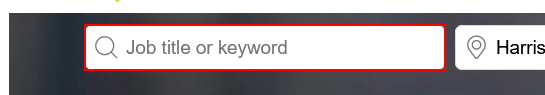
Task: ZipRecruiter Library
Workflow: ZipRecruiterSequence

Step 1: type [JobTitle] into the text box

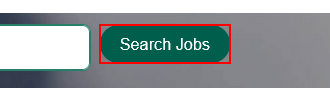
Step 2: click on the text box

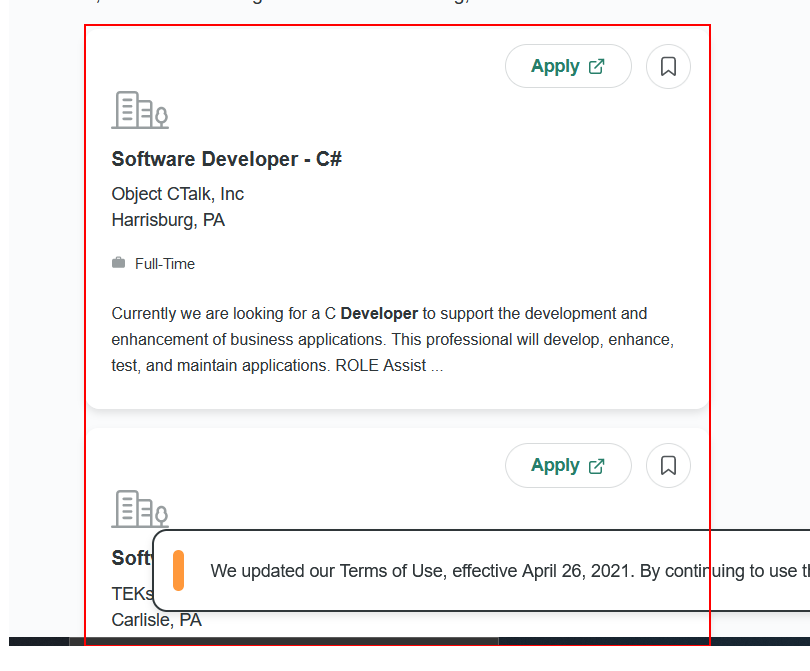
Step 3: get-text from the element 'job_list'

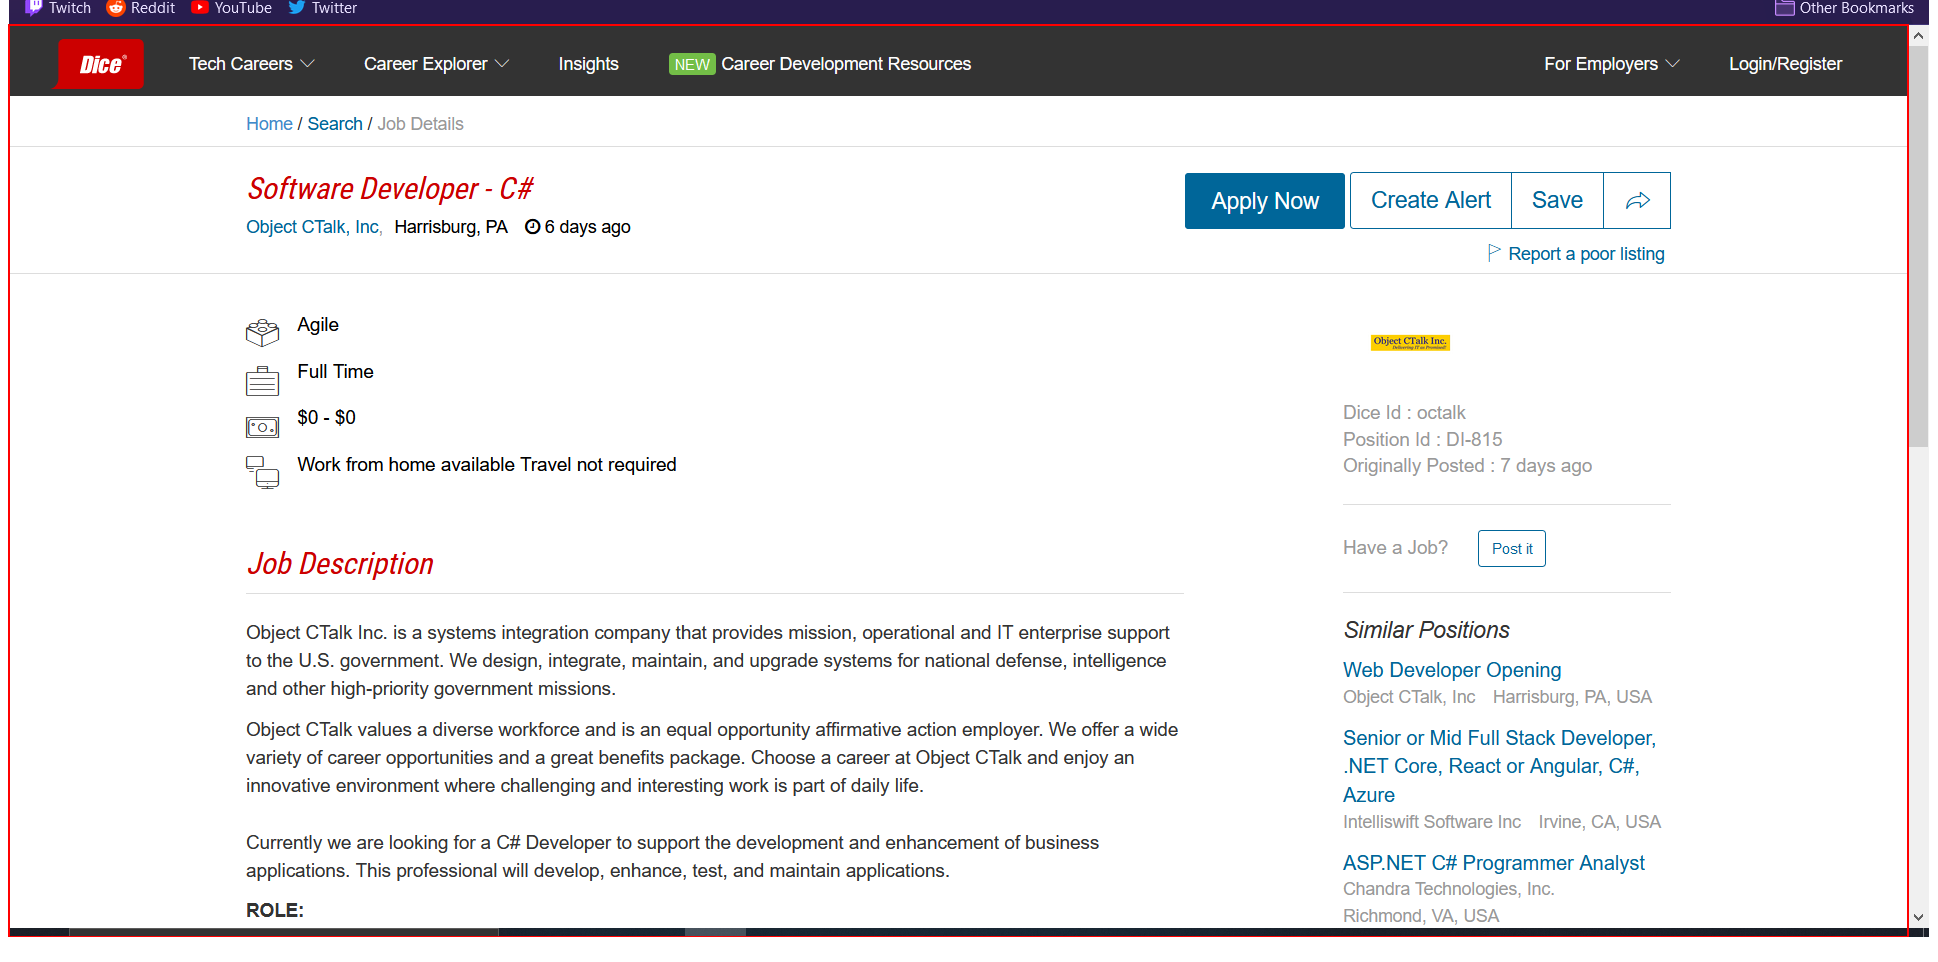
Step 4: find the element